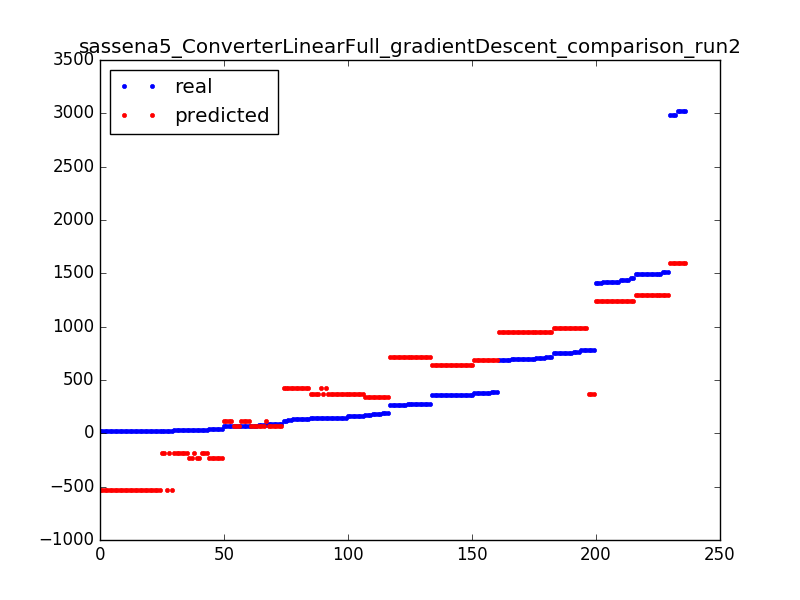

Source data for this figure (header and first rows):
134, 420.7804779254038
272, 717.8
19, -532
356, 640.6
272, 717.8
140, 369.5
363, 640.6
19, -532
3021, 1593
696, 948
764, 989
1495, 1296
391, 691.9
139, 420.8
25, -532
68, 113.4
375, 691.9
38, -235
1438, 1245
777, 989
75, 72.43
380, 691.9
272, 717.8
3021, 1593
272, 717.8
25, -532
359, 640.6
19, -532
356, 640.6
145, 420.8
70, 72.43
375, 691.9
1408, 1245
356, 640.6
695, 948
380, 691.9
1418, 1245
1490, 1296
35, -183.7
270, 717.8
125, 420.8
3021, 1593
24, -532
159, 369.5
757, 989
1495, 1296
70, 72.43
19, -532
75, 72.43
1490, 1296
272, 717.8
362, 640.6
158, 369.5
25, -183.7
19, -532
696, 948
705, 948
34, -183.7
25, -183.7
691, 948
140, 369.5
... 176 more rows
